Run: headless pygame with SDL's dummy video driver; simulated clock (each Clock.tick advances the game by its frame time, no real sleeping); random seed 0; keys injected as events and as key.get_pressed() state; mouse plan: one left click at the window centre at the start of phase 2, then a move to the lower-right quarter at the start of phase 3; restart key R tapped at the start of phases 3 and 4.
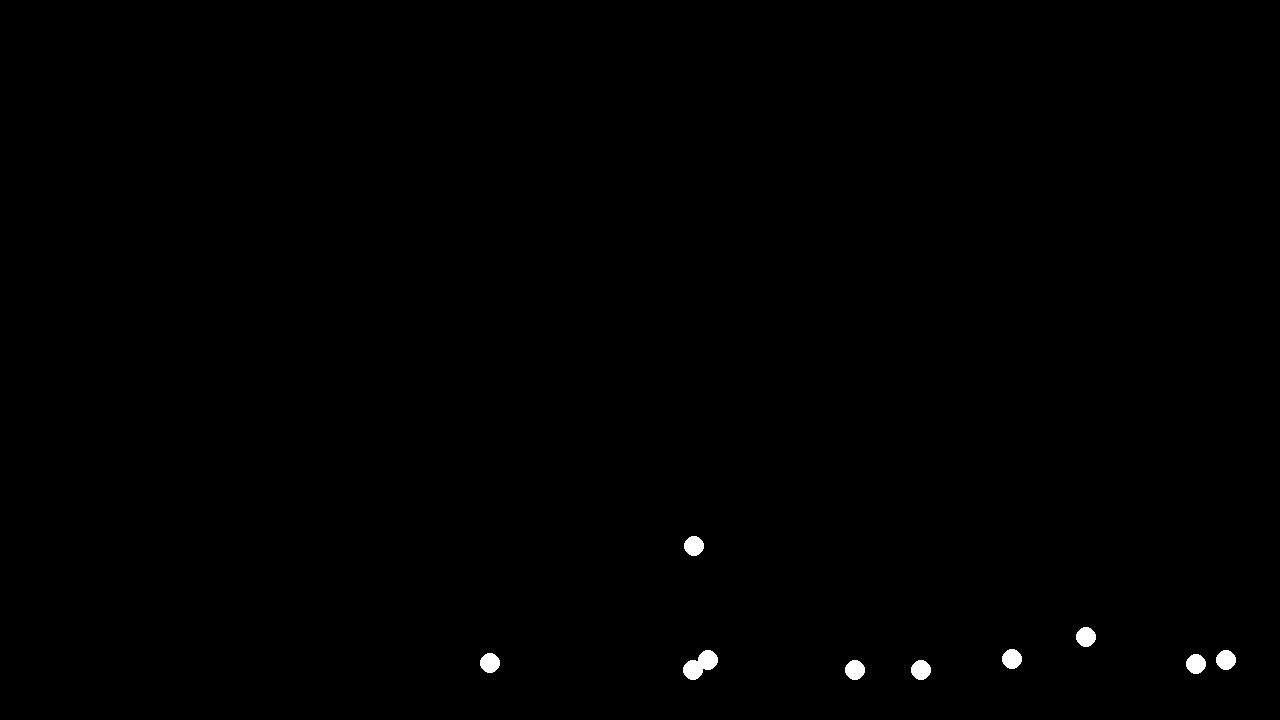
Frame 1 of 4 · flips 1–60 · no input
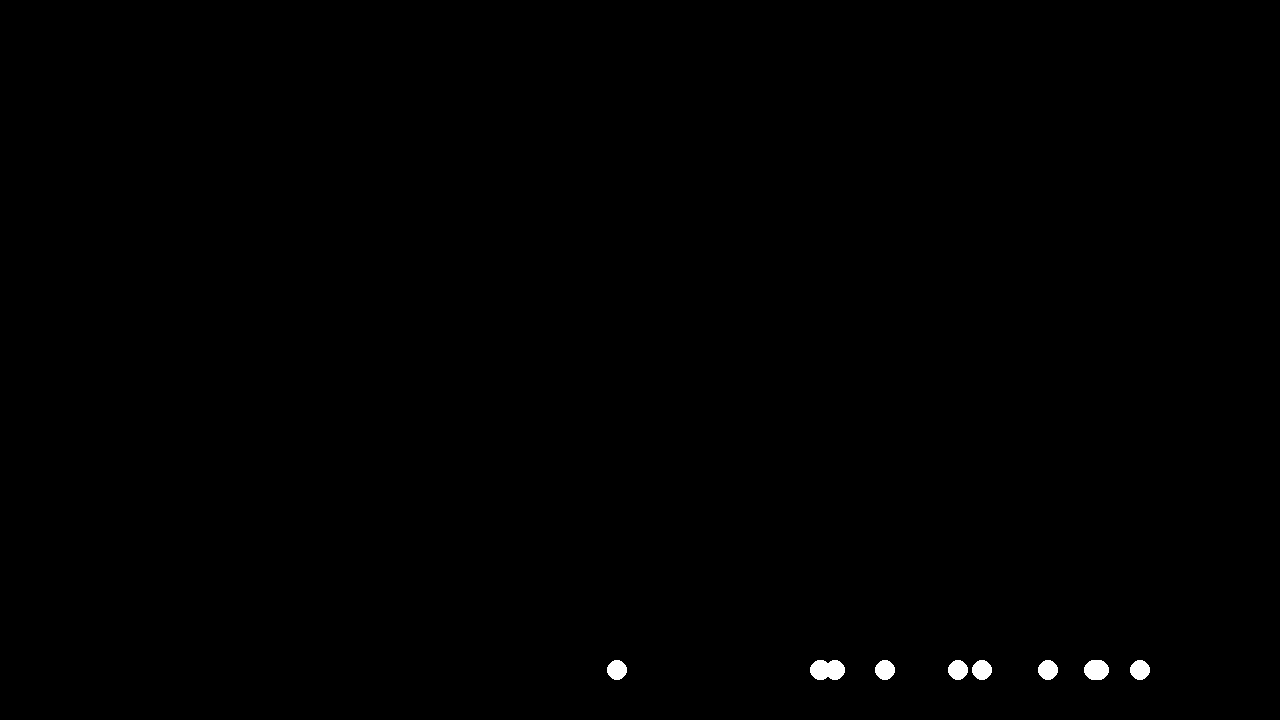
Frame 2 of 4 · flips 61–180 · clicked the window centre · tapped SPACE, RETURN · held RIGHT (→), D
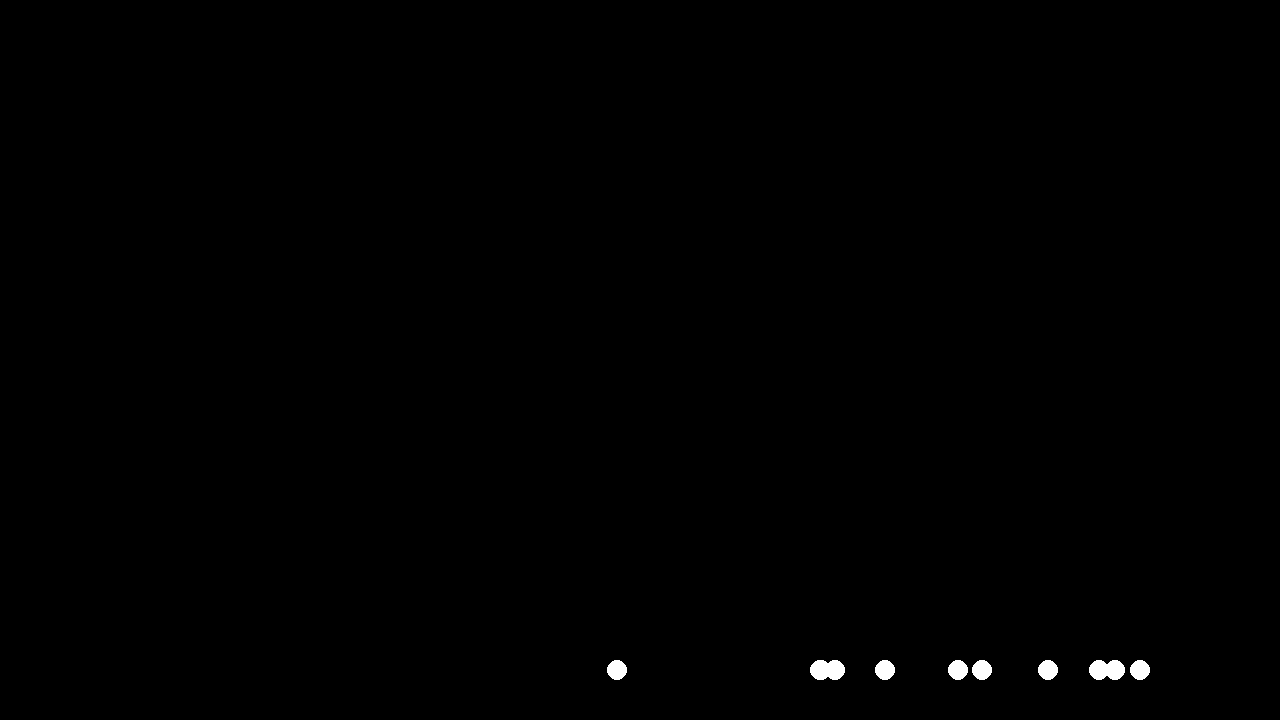
Frame 3 of 4 · flips 181–300 · moved the mouse to the lower-right quarter · tapped R · held DOWN (↓), S
Frame 4 of 4 · flips 301–420 · tapped R · held LEFT (←), A, UP (↑), W · screen unchanged from frame 3, image omitted

The pygame program that drew these frames:

# Author    :Maze Elva
# Date      :2.20.2026
# Title     :Physics sim 1 - Bouncing balls
# Purpose   :Create a bouncing ball that is affected by gravity

# Import Packages
import pygame, math, random, sys
import pygame.key
from pygame.locals import *

# Initialize Pygame
pygame.init()

"""CONSTANTS"""
# Window Settings
WIN_WID = (1920 * (2/3))
WIN_HEI = (1080 * (2/3))
BOUNDARY_SIZE = 50
WIN_TITLE = 'Physics Sim 1'

# FPS
FPS = 60
FRAMES_PER_SEC = pygame.time.Clock()

# Colours
BLACK = pygame.Color(0, 0, 0)
RED = pygame.Color(255, 0, 0)
GREEN = pygame.Color(0, 255, 0)
BLUE = pygame.Color(0, 0, 255)
WHITE = pygame.Color(255, 255, 255)

# Ball Constants
RADIUS = 10
BALL_COUNT = 10
DRAG = .98
BALL_LIM = 25

# Gravity
GRAVITY = .98
""""""

# Window Creation
window = pygame.display.set_mode((WIN_WID, WIN_HEI))
window.fill(BLACK)
pygame.display.set_caption(WIN_TITLE)

# Class to hold the ball object
class Ball(pygame.sprite.Sprite):
    def __init__(self, x_pos, y_pos, radius):
        super().__init__()  
        # Local variables for the position and radius
        self.x_pos = x_pos
        self.y_pos = y_pos
        self.radius = radius
        
        # Boundaries
        self.floor = WIN_HEI -BOUNDARY_SIZE
        self.ceiling = BOUNDARY_SIZE
        self.wall_r = WIN_WID -BOUNDARY_SIZE
        self.wall_l = BOUNDARY_SIZE

    def setup(self):
        # Ball Vectors
        self.ball_vx = 10
        self.ball_vy = 0

        # Ball Attr
        self.pos = [self.x_pos, self.y_pos]
        self.ball = None

    # Update Function
    def move(self):
        # Only runs if the ball exits first
        if self.ball:

            # Sets the position to 2 X and Y values
            self.pos_x = float(self.pos[0])
            self.pos_y = float(self.pos[1])

            # Applies Gravity to the vectors
            self.ball_vy += GRAVITY
            
            # Movement
            self.pos[0] += self.ball_vx
            self.pos[1] += self.ball_vy
            self.ball_vx *= DRAG
            self.ball_vy *= DRAG

            # Wall Collision(
            ## (Side Walls
            ### Right
            if self.pos_x > self.wall_r:
                self.pos[0] = self.wall_r
                self.ball_vx *= -1
                

            ### Left)
            if self.pos_x < self.wall_l:
                self.pos[0] = self.wall_r
                self.ball_vy *= -1

            ## Height Walls(
            ### Bottom
            if self.pos_y > self.floor:
                self.pos[1] = self.floor
                self.ball_vy *= .75
                self.ball_vy *= -1

            ### Top)
            elif self.pos_y <= self.ceiling:
                self.pos[1] = self.ceiling
                self.ball_vy *= -1
            # )

            # Stop if on floor
            if self.pos_y >= self.floor and -2 < self.ball_vy < 2:
                self.pos[1] = self.floor
                self.pos_x *= .75
                self.ball_vy = 0
                if -.5 < self.ball_vx < .5:
                    self.ball_vx = 0
                    
    # Draw Function
    def draw(self, surface):
        self.ball = pygame.draw.circle(window, WHITE, self.pos, self.radius)

# Local list for the ball objects
ball_list = []

# Position Reset
def Reset(ball_list):
    # Clear the list of balls
    ball_list.clear()
    for i in range(BALL_COUNT):
        # Create positions and apply those to objects
        xpos = random.randint(int(BOUNDARY_SIZE+RADIUS), int(WIN_WID-BOUNDARY_SIZE-RADIUS))
        ypos = random.randint(int(BOUNDARY_SIZE+RADIUS), int(WIN_HEI-BOUNDARY_SIZE-RADIUS))
        ball = Ball(xpos, ypos, RADIUS)
        # Add objects to the ball list
        ball_list.append(ball)
    # Call setup for each ball
    for ball in ball_list:
        ball.setup()
    return(ball_list)

# Ball Creation
Reset(ball_list)
for ball in ball_list:
    ball.setup()

# Print control instructions
print('Press "R" to reset. \nPress "ESC" to close')

# Run loop
while True:
    key = pygame.key.get_pressed()
    for event in pygame.event.get():
        # Exit condition
        if key[K_ESCAPE] or event.type == QUIT:
            pygame.quit()
            sys.exit()

        # Reset condition
        if key[K_r]:
            for ball in ball_list:
                ball_list.clear()
                ball_list = Reset(ball_list)

        # Ball spawning
        if event.type == pygame.MOUSEBUTTONDOWN and len(ball_list) < BALL_LIM:
            if event.button == 1:
                posx, posy = pygame.mouse.get_pos()
                ball = Ball(posx, posy, RADIUS)
                ball.setup()
                ball_list.append(ball)

# Window Refresh
    window.fill(BLACK)
    for ball in ball_list:
        ball.move()
        ball.draw(window)

# Tickrate
    pygame.display.update()
    FRAMES_PER_SEC.tick(FPS)
